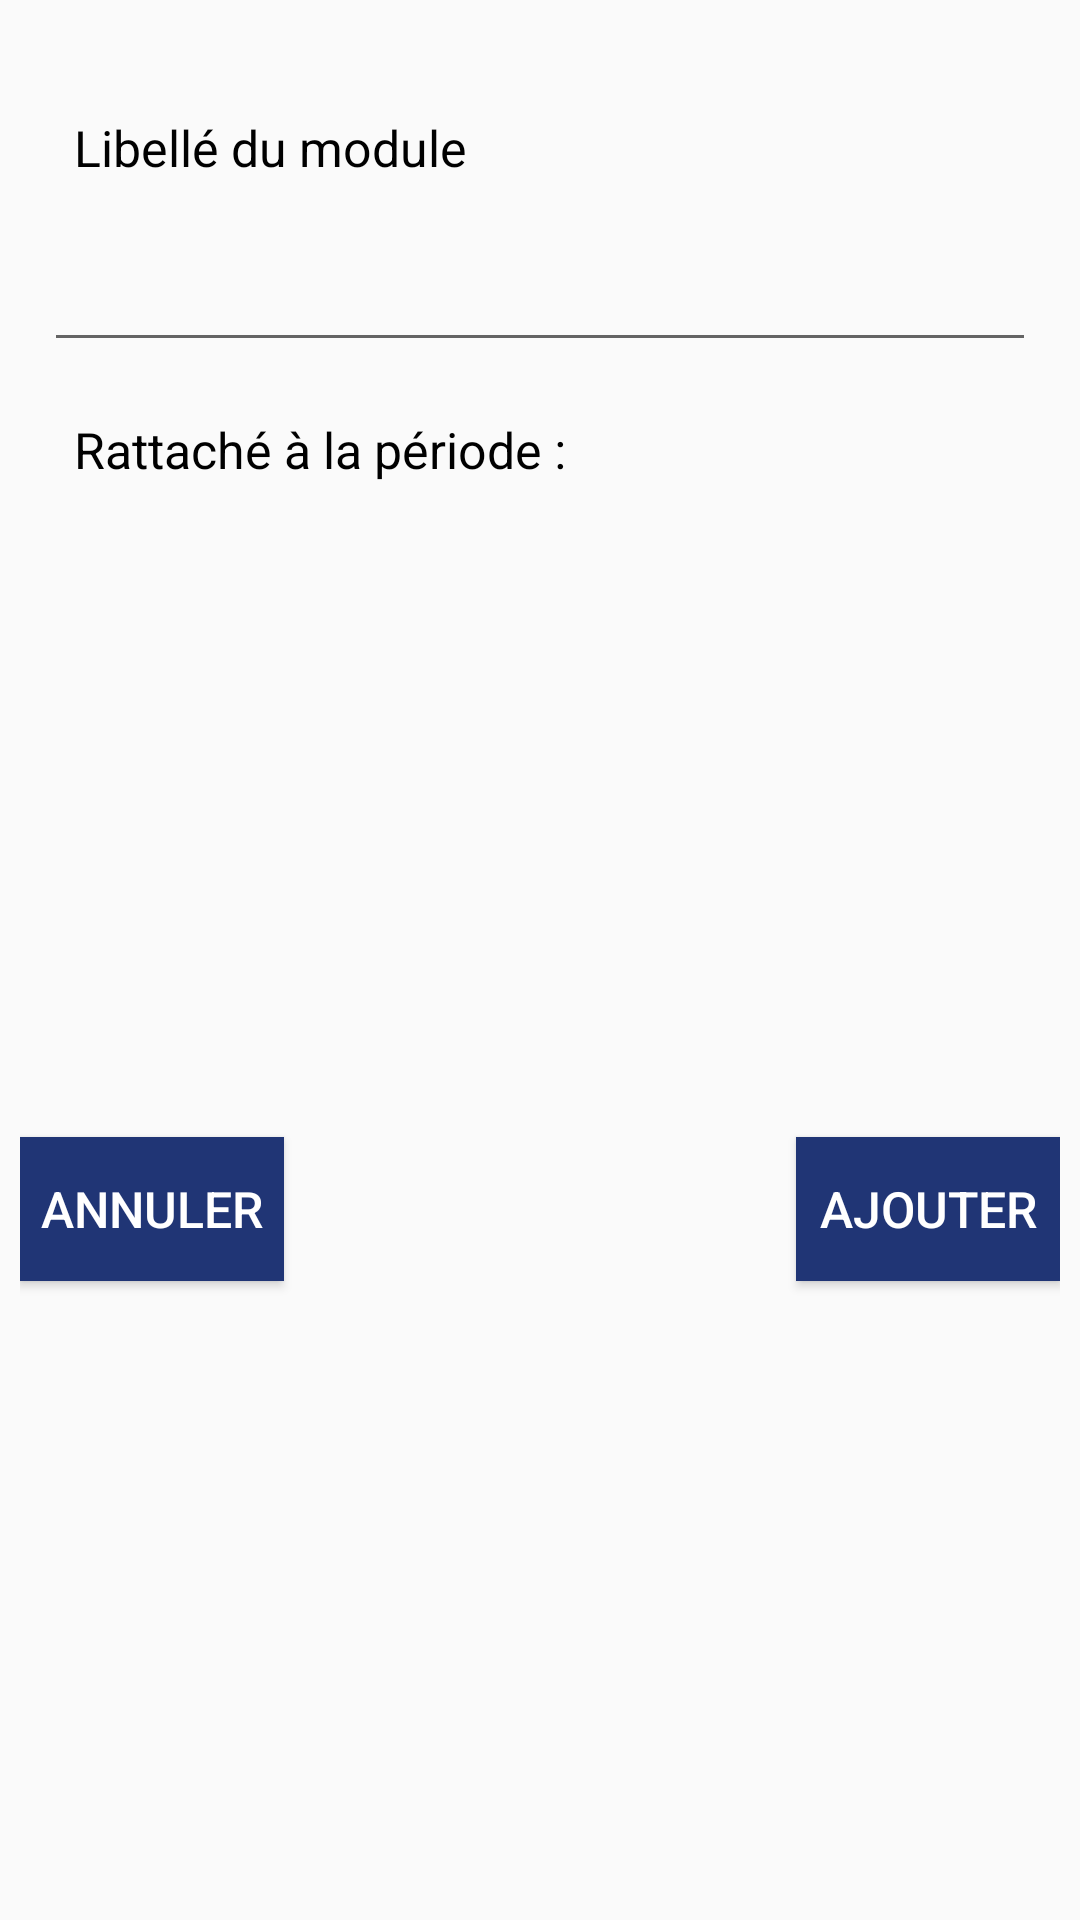

Produce the Android XML layout that renders to this screen, including the resource entries it uses.
<!-- AndroidManifest.xml: application theme AppTheme -->
<!-- res/layout/ajout_module_dialog.xml -->
<?xml version="1.0" encoding="utf-8"?>
<androidx.constraintlayout.widget.ConstraintLayout xmlns:android="http://schemas.android.com/apk/res/android"
    xmlns:app="http://schemas.android.com/apk/res-auto"
    xmlns:tools="http://schemas.android.com/tools"
    android:layout_width="match_parent"
    android:layout_height="match_parent"
    android:paddingHorizontal="20px"
    android:paddingVertical="60px">

    <TextView
        android:id="@+id/nomView"
        android:layout_width="match_parent"
        android:layout_height="wrap_content"
        android:layout_marginStart="8dp"
        android:layout_marginTop="8dp"
        android:layout_marginEnd="8dp"
        android:padding="10dp"
        android:text="Libellé du module"
        android:textColor="@android:color/black"
        app:layout_constraintEnd_toEndOf="parent"
        app:layout_constraintStart_toStartOf="parent"
        app:layout_constraintTop_toTopOf="parent" />

    <EditText
        android:id="@+id/editNomModule"
        android:layout_width="match_parent"
        android:layout_height="wrap_content"
        android:layout_marginEnd="8dp"
        android:layout_marginStart="8dp"
        android:layout_marginTop="8dp"
        android:inputType="textMultiLine|text"
        android:padding="10dp"
        app:layout_constraintEnd_toEndOf="parent"
        app:layout_constraintStart_toStartOf="parent"
        app:layout_constraintTop_toBottomOf="@+id/nomView"
        android:textColor="@android:color/black" />

    <TextView
        android:id="@+id/nbView"
        android:layout_width="match_parent"
        android:layout_height="wrap_content"
        android:layout_marginEnd="8dp"
        android:layout_marginStart="8dp"
        android:layout_marginTop="8dp"
        android:padding="10dp"
        android:text="Rattaché à la période :"
        app:layout_constraintEnd_toEndOf="parent"
        app:layout_constraintStart_toStartOf="parent"
        app:layout_constraintTop_toBottomOf="@+id/editNomModule"
        android:textColor="@android:color/black" />

    <Spinner
        android:id="@+id/editNb"
        android:layout_width="wrap_content"
        android:layout_height="wrap_content"
        android:layout_margin="15dp"
        android:background="#203575"
        android:popupBackground="#203575"
        android:textColor="@android:color/white"
        app:layout_constraintEnd_toEndOf="parent"
        app:layout_constraintStart_toStartOf="parent"
        app:layout_constraintTop_toBottomOf="@+id/nbView"/>


    <Button
        android:id="@+id/buttonSubmit"
        android:layout_width="wrap_content"
        android:layout_height="wrap_content"
        android:layout_marginBottom="8dp"
        android:layout_marginTop="8dp"
        android:text="Ajouter"
        app:layout_constraintBottom_toBottomOf="parent"
        app:layout_constraintEnd_toEndOf="parent"
        app:layout_constraintTop_toBottomOf="@+id/editNb"
        android:background="#203575" />

    <Button
        android:id="@+id/buttonCancel"
        android:layout_width="wrap_content"
        android:layout_height="wrap_content"
        android:layout_marginBottom="8dp"
        android:layout_marginTop="8dp"
        android:text="Annuler"
        app:layout_constraintBottom_toBottomOf="parent"
        app:layout_constraintStart_toStartOf="parent"
        app:layout_constraintTop_toBottomOf="@+id/editNb"
        android:background="#203575" />


</androidx.constraintlayout.widget.ConstraintLayout>
<!-- resources referenced by this layout -->
<resources>
  <style name="AppTheme" parent="Theme.AppCompat.Light.NoActionBar">
          
          <item name="android:textSize">50px</item>
          <item name="colorPrimary">@color/colorPrimary</item>
          <item name="colorPrimaryDark">@color/colorPrimaryDark</item>
          <item name="colorAccent">@color/colorPrimaryDark</item>
          <item name="android:textColor">@color/colorText</item>
          <item name="android:itemBackground">@color/colorPrimaryDark</item>
      </style>
  <color name="colorPrimary">#006F61</color>
  <color name="colorPrimaryDark">#00574B</color>
  <color name="colorText">#FFFFFF</color>
</resources>
